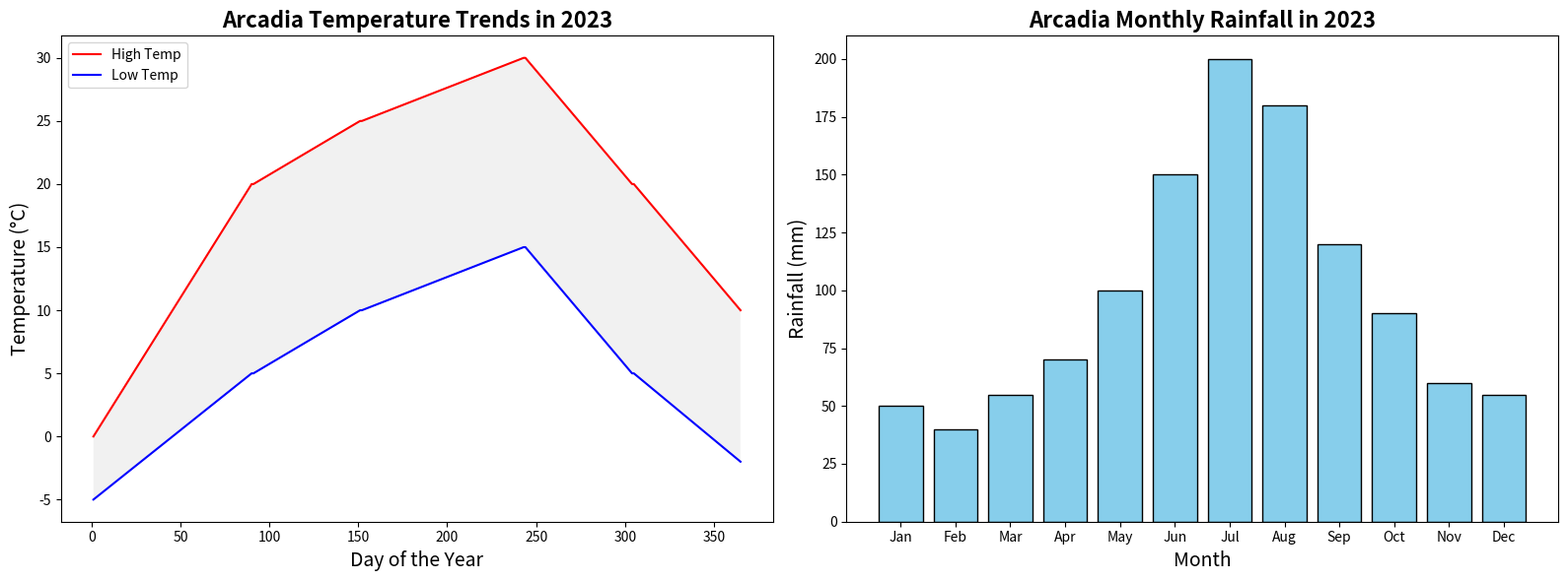

The matplotlib source for this figure:
import matplotlib.pyplot as plt
import numpy as np

# Generate data for temperatures and rainfall
days = np.arange(1, 366)
months = np.arange(1, 13)

# Temperatures (in degrees Celsius)
high_temps = np.concatenate([
    np.linspace(0, 20, 90),   # Jan-Mar
    np.linspace(20, 25, 61),  # Apr-May
    np.linspace(25, 30, 92),  # Jun-Aug
    np.linspace(30, 20, 61),  # Sep-Oct
    np.linspace(20, 10, 61)   # Nov-Dec
])

low_temps = np.concatenate([
    np.linspace(-5, 5, 90),   # Jan-Mar
    np.linspace(5, 10, 61),   # Apr-May
    np.linspace(10, 15, 92),  # Jun-Aug
    np.linspace(15, 5, 61),   # Sep-Oct
    np.linspace(5, -2, 61)    # Nov-Dec
])

# Monthly rainfall (in mm)
rainfall = np.array([50, 40, 55, 70, 100, 150, 200, 180, 120, 90, 60, 55])

# Create subplots with a different layout
fig, ax = plt.subplots(1, 2, figsize=(16, 6), dpi=100)

# Plot high and low temperatures on the first subplot
ax[0].plot(days, high_temps, label='High Temp', color='red')
ax[0].plot(days, low_temps, label='Low Temp', color='blue')
ax[0].fill_between(days, low_temps, high_temps, facecolor='lightgrey', alpha=0.3)

# Customize the temperature plot
ax[0].set_title('Arcadia Temperature Trends in 2023', fontsize=16, fontweight='bold')
ax[0].set_xlabel('Day of the Year', fontsize=14)
ax[0].set_ylabel('Temperature (°C)', fontsize=14)
ax[0].legend(loc='upper left')

# Plot rainfall on the second subplot
ax[1].bar(months, rainfall, color='skyblue', edgecolor='black')

# Customize the rainfall plot
ax[1].set_title('Arcadia Monthly Rainfall in 2023', fontsize=16, fontweight='bold')
ax[1].set_xlabel('Month', fontsize=14)
ax[1].set_ylabel('Rainfall (mm)', fontsize=14)
ax[1].set_xticks(months)
ax[1].set_xticklabels(['Jan', 'Feb', 'Mar', 'Apr', 'May', 'Jun', 'Jul', 'Aug', 'Sep', 'Oct', 'Nov', 'Dec'])

# Improve the layout
plt.tight_layout()

# Display the chart
plt.show()
